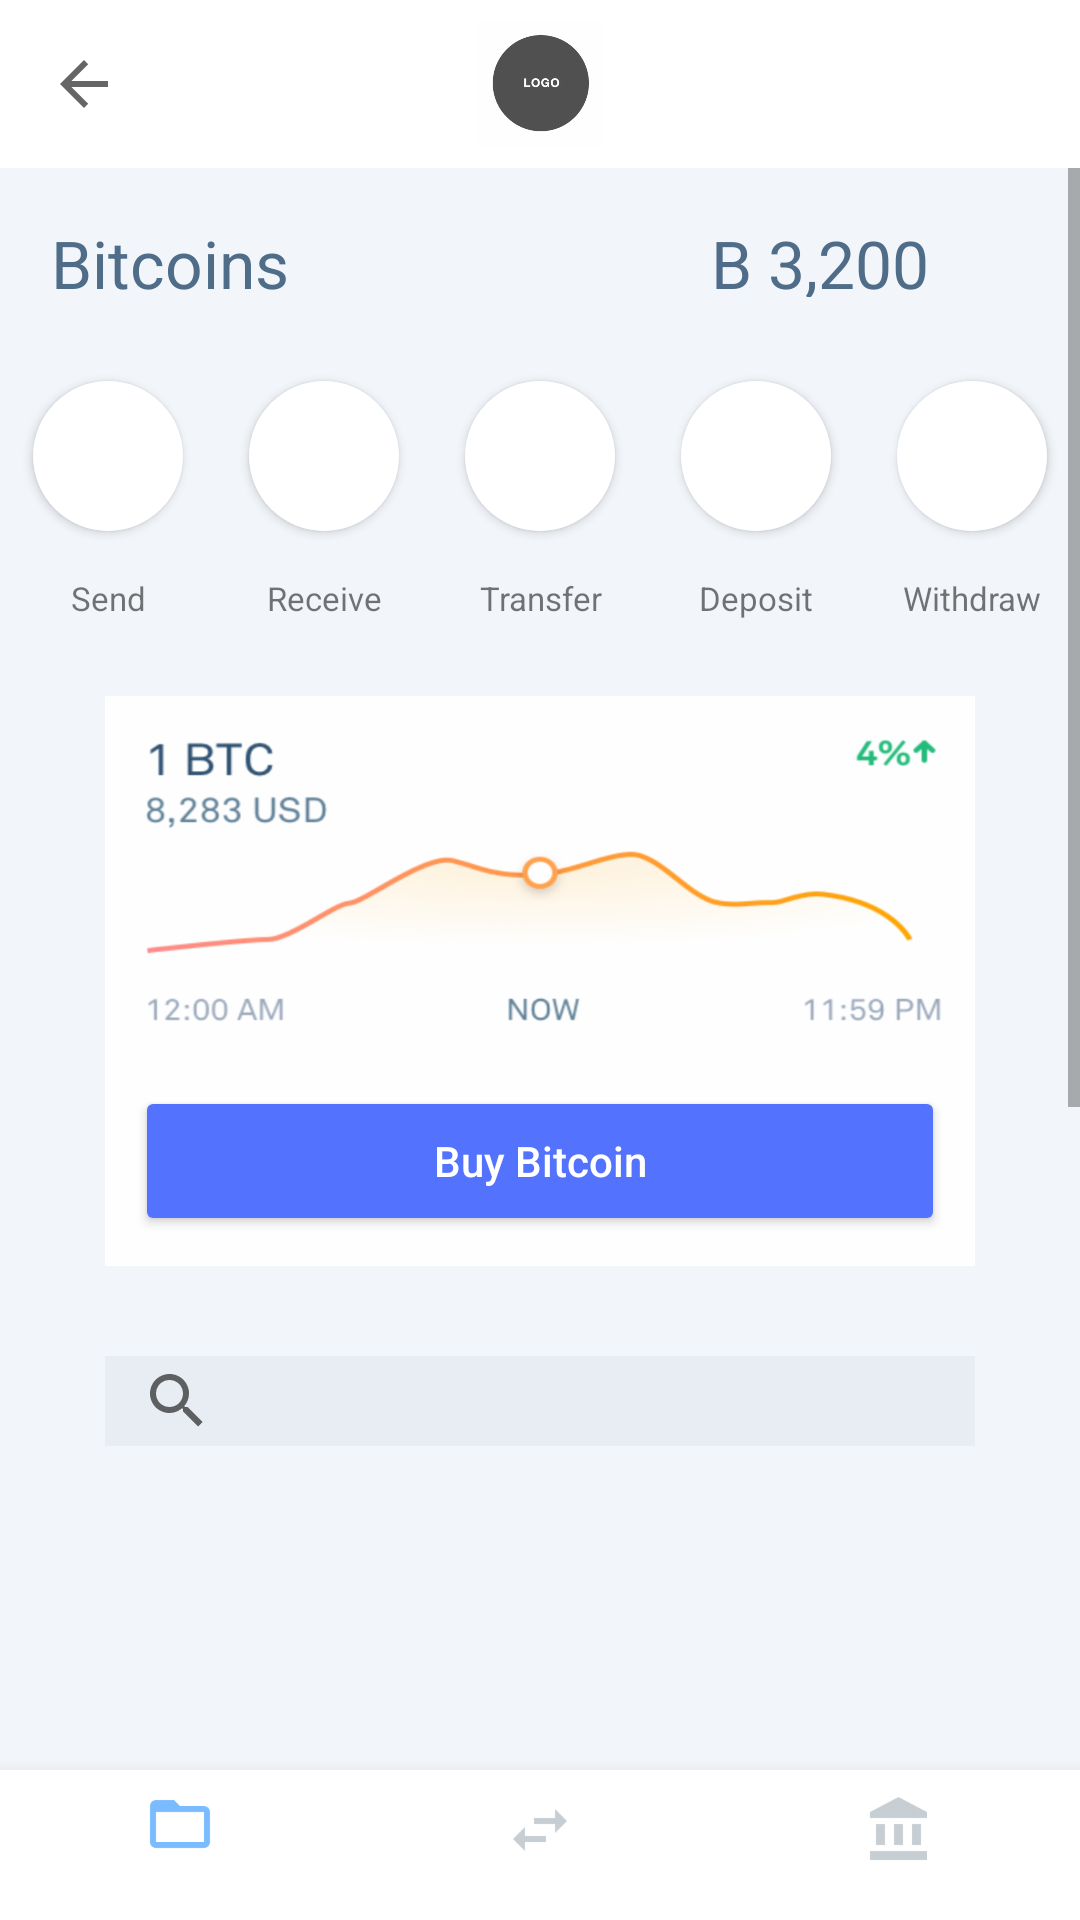

Android layout source for this screen:
<!-- AndroidManifest.xml: application theme Theme.AppCompat.Light.NoActionBar -->
<!-- res/layout/activity_main.xml -->
<?xml version="1.0" encoding="utf-8"?>
<LinearLayout
    xmlns:android="http://schemas.android.com/apk/res/android"
    xmlns:app="http://schemas.android.com/apk/res-auto"
    xmlns:tools="http://schemas.android.com/tools"
    android:id="@+id/container"
    android:layout_width="match_parent"
    android:layout_height="match_parent"
    android:orientation="vertical"
    tools:context="com.example.blockchainatberkeleyapp.MainActivity">

    <include
        android:id="@+id/app_bar"
        layout = "@layout/app_bar">

    </include>


    <FrameLayout
        android:background="@color/white"
        android:id="@+id/content"
        android:layout_width="match_parent"
        android:layout_height="0dp"
        android:layout_weight="1">

        <ScrollView
            android:layout_width="match_parent"
            android:layout_height="match_parent"
            android:id="@+id/scrollView">

            <LinearLayout
                android:layout_width="match_parent"
                android:layout_height="wrap_content"
                android:orientation="vertical"

                >
                <LinearLayout
                android:layout_width="match_parent"
                android:layout_height="wrap_content"
                android:orientation="horizontal"
                >

                <TextView
                    android:id="@+id/textView"
                    android:layout_width="220dp"
                    android:layout_height="60dp"
                    android:text="Bitcoins"
                    android:padding="17dp"
                    android:textSize="22sp"
                    android:textColor="@color/font"
                    tools:text="Bitcoins" />


                    <TextView
                        android:id="@+id/textView2"
                        android:layout_width="220dp"
                        android:layout_height="60dp"
                        android:text="B 3,200"
                        android:padding="17dp"
                        android:textSize="22sp"
                        android:textColor="@color/font"
                        />

                </LinearLayout>

            <LinearLayout
                android:layout_width="match_parent"
                android:layout_height="wrap_content"
                android:orientation="horizontal"

                >

                <Button
                    android:id="@+id/circle"
                    android:layout_width="50dp"
                    android:layout_height="50dp"
                    android:layout_margin="11dp"
                    android:background="@drawable/circle"
                />

                <Button
                    android:id="@+id/circle2"
                    android:layout_width="50dp"
                    android:layout_height="50dp"
                    android:layout_margin="11dp"
                    android:background="@drawable/circle"
                    />

                <Button
                    android:id="@+id/circle3"
                    android:layout_width="50dp"
                    android:layout_height="50dp"
                    android:layout_margin="11dp"
                    android:background="@drawable/circle"
                    />

                <Button
                    android:id="@+id/circle4"
                    android:layout_width="50dp"
                    android:layout_height="50dp"
                    android:layout_margin="11dp"
                    android:background="@drawable/circle"
                    />

                <Button
                    android:id="@+id/circle5"
                    android:layout_width="50dp"
                    android:layout_height="50dp"
                    android:layout_margin="11dp"
                    android:background="@drawable/circle"
                    />
            </LinearLayout>
            <LinearLayout
                android:layout_width="match_parent"
                android:layout_height="wrap_content"
                android:orientation="horizontal"

                >
                <TextView
                    android:layout_width="50dp"
                    android:layout_height="20dp"
                    android:text="Send"
                    android:textSize="11dp"
                    android:textAlignment="center"
                    android:layout_marginLeft="11dp"
                    android:layout_marginRight="11dp"
                    android:layout_marginTop="4dp"
                    />

                <TextView
                    android:layout_width="50dp"
                    android:layout_height="20dp"
                    android:text="Receive"
                    android:textSize="11dp"
                    android:textAlignment="center"
                    android:layout_marginLeft="11dp"
                    android:layout_marginRight="11dp"
                    android:layout_marginTop="4dp"
                    />

                <TextView
                    android:layout_width="50dp"
                    android:layout_height="20dp"
                    android:text="Transfer"
                    android:textSize="11dp"
                    android:textAlignment="center"
                    android:layout_marginLeft="11dp"
                    android:layout_marginRight="11dp"
                    android:layout_marginTop="4dp"
                    />

                <TextView
                    android:layout_width="50dp"
                    android:layout_height="20dp"
                    android:text="Deposit"
                    android:textSize="11dp"
                    android:textAlignment="center"
                    android:layout_marginLeft="11dp"
                    android:layout_marginRight="11dp"
                    android:layout_marginTop="4dp"
                    />

                <TextView
                    android:layout_width="50dp"
                    android:layout_height="20dp"
                    android:text="Withdraw"
                    android:textSize="11dp"
                    android:textAlignment="center"
                    android:layout_marginLeft="11dp"
                    android:layout_marginRight="11dp"
                    android:layout_marginTop="4dp"
                    />


                </LinearLayout>

                <RelativeLayout
                    android:layout_marginTop="20dp"
                    android:layout_gravity="center"
                    android:layout_width="290dp"
                    android:layout_height="190dp"
                    android:background="@drawable/graph">

                    <Button
                        android:layout_width="270dp"
                        android:layout_height="50dp"
                        android:layout_marginTop="130dp"
                        android:layout_centerHorizontal="true"
                        android:theme="@style/Button1Style"
                        android:textColor="#FFFFFF"
                        android:textAllCaps="false"
                        android:id="@+id/button"
                        android:text="Buy Bitcoin"
                        />
                </RelativeLayout>

                <SearchView
                    android:layout_marginTop="30dp"
                    android:layout_gravity="center"
                    android:background="#E7EDF3"
                    android:layout_width="290dp"
                    android:layout_height="30dp"
                    android:id="@+id/search_bar">
                </SearchView>

                <ListView
                    android:layout_marginTop="15dp"
                    android:layout_width="290dp"
                    android:layout_height="470dp"
                    android:layout_gravity="center"
                    android:id="@+id/listView"></ListView>
            </LinearLayout>

 
        </ScrollView>

    </FrameLayout>
    <android.support.design.widget.BottomNavigationView
        android:id="@+id/bottom_navigation"
        android:layout_width="match_parent"
        android:layout_height="50dp"
        android:layout_alignParentBottom="true"
        app:itemBackground="@color/gray"
        app:itemIconTint="@drawable/nav_item_color_state"
        app:menu="@menu/bottom_navigation_main">
    </android.support.design.widget.BottomNavigationView>
</LinearLayout>
<!-- res/layout/app_bar.xml (included above) -->
<?xml version="1.0" encoding="utf-8"?>
<android.support.v7.widget.Toolbar xmlns:android="http://schemas.android.com/apk/res/android"
    android:layout_width="match_parent"
    android:layout_height="wrap_content"
    xmlns:app="http://schemas.android.com/apk/res-auto"
    app:theme="@style/CustomToolbarStyle"
    app:navigationIcon="?attr/homeAsUpIndicator">

    <ImageView
        android:id="@+id/logoXmarks"
        android:layout_width="wrap_content"
        android:layout_height="wrap_content"
        android:adjustViewBounds="true"
        android:maxWidth="42dp"
        android:maxHeight="42dp"
        android:layout_gravity="center"
        android:src="@drawable/logo" />

</android.support.v7.widget.Toolbar>
<!-- resources referenced by this layout -->
<resources>
  <color name="font">#4F6D88</color>
  <color name="gray">#FFFFFF</color>
  <color name="white">#F2F6FA</color>
  <!-- drawable circle (drawable) -->
  <?xml version="1.0" encoding="utf-8"?>
  <shape android:shape="oval" xmlns:android="http://schemas.android.com/apk/res/android">
      <size android:height="100dp" android:width="100dp" />
      <solid android:color="#FFFFFF" />
  </shape>
  <!-- drawable graph: png bitmap (drawable-hdpi, 22605 bytes) -->
  <!-- drawable logo: png bitmap (drawable-hdpi, 7885 bytes) -->
  <!-- drawable nav_item_color_state (drawable) -->
  <?xml version="1.0" encoding="utf-8"?>
  <selector xmlns:android="http://schemas.android.com/apk/res/android">
  <item android:color="@color/selected" android:state_enabled="true"/>
      <item android:color="@color/ok" android:state_enabled="false"/>
  </selector>
  <style name="Button1Style" parent="Theme.AppCompat.Light">
          <item name="colorControlHighlight">#40A0FF</item>
          <item name="colorButtonNormal">#5373FF</item>
      </style>
  <style name="CustomToolbarStyle" parent="Theme.AppCompat.Light.NoActionBar">
          <item name="android:background">@color/actionBarColor</item>
      </style>
  <color name="selected">#58ABFE</color>
  <color name="ok">#B8C2CA</color>
  <color name="actionBarColor">#FFFFFF</color>
</resources>
